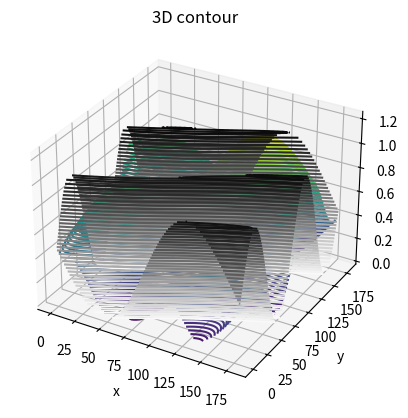

Write the Python code that produced this figure.
import numpy as np
from scipy.optimize import minimize, curve_fit
import matplotlib.pyplot as plt
from time import sleep

def qwp(fast_axis_angle = 90, piecewise = False):
    rad_angle = np.radians(fast_axis_angle)
    complex_factor = np.exp(complex(-1j * np.pi / 4))
    c = np.cos(rad_angle)
    s = np.sin(rad_angle)
    mat = np.array([[c**2 + 1j*s**2, (1-1j)*s*c],
                        [(1-1j)*s*c, s**2+1j*c**2]])
    matrix = mat.astype(complex)
    matrix *= complex_factor
    if not piecewise:
        return matrix
    else:
        return matrix[0][0], matrix[0][1], matrix[1][0], matrix[1][1]

def hwp(fast_axis_angle = 90, piecewise = False):
    rad_angle = np.radians(fast_axis_angle)
    complex_factor = np.exp(complex(-1j * np.pi / 2))
    c = np.cos(rad_angle)
    s = np.sin(rad_angle)
    mat = np.array([[c**2 - s**2, 2*s*c],
                        [2*s*c, s**2 - c**2]])
    matrix = mat.astype(complex)
    matrix *= complex_factor
    matrix *= complex_factor
    if not piecewise:
        return matrix
    else:
        return matrix[0][0], matrix[0][1], matrix[1][0], matrix[1][1]

def lp(ax_trans = 180, piecewise = False):
    rad_angle = np.radians(ax_trans)
    c = np.cos(rad_angle)
    s = np.sin(rad_angle)
    matrix = np.array([[c ** 2, c * s],
                       [c*s, s ** 2]])
    if not piecewise:
        return matrix
    else:
        return matrix[0][0], matrix[0][1], matrix[1][0], matrix[1][1]

def gen_phi(default = False):
    if not default:
        phi_x = np.random.rand(1) * np.pi/2
        phi_y = np.random.rand(1) * np.pi/2
    return phi_x, phi_y
def gen_state(default = False, phi_x = None, phi_y = None):
    REAL_STATE = np.array([1,0])

    if phi_x is None or phi_y is None:
        phi_x = np.random.rand(1) * np.pi/2
        phi_y = np.random.rand(1) * np.pi/2

    cx = np.cos(phi_x)
    sx = np.sin(phi_x)

    cy = np.cos(phi_y)
    sy = np.sin(phi_y)


    input_state = [cx - 1j*sx, cy - 1j*sy]
    if default:
        return REAL_STATE
    else:
        input_state /= np.linalg.norm(input_state)
        return input_state

def gen_secrets():
    phi_x, phi_y = gen_phi()
    return phi_x, phi_y, np.random.rand(1)*90
def move_and_measure(phi_x, phi_y, rand_axis, range, steps, a = 90, b = 0):
    q_ang = np.concatenate((( np.linspace(a, a+range, steps)), (np.linspace(a+range, a, steps ))))
    h_ang = np.concatenate((((np.linspace(b, b+range, steps)), (np.linspace(b+range, b+2*range, steps)))))
    measurements = []
    for q,h in zip(q_ang, h_ang):
            measurements.append(np.sum(measure(q_ang=q, h_ang=h, ax_trans= rand_axis, phi_x=phi_x, phi_y = phi_y)
                            ))

    return q_ang, h_ang, measurements

def measure(q_ang = 45, h_ang = 100, ax_trans = 75, phi_x = None, phi_y = None):
    qwp00, qwp01, qwp10, qwp11 = qwp(fast_axis_angle=q_ang, piecewise=True)
    hwp00, hwp01, hwp10, hwp11 = hwp(fast_axis_angle=h_ang, piecewise=True)
    lp00,  lp01, lp10, lp11 = lp(ax_trans=ax_trans,piecewise=True)
    input_state = gen_state(phi_x=phi_x, phi_y = phi_y)

    A_p = qwp00*input_state[0] + qwp01*input_state[1]
    B_p = qwp10*input_state[0] + qwp11*input_state[1]
    A_pp = hwp00*A_p + hwp01*B_p
    B_pp = hwp10*A_p + hwp11*B_p
    state_lp1 = lp00 * A_pp + lp01 * B_pp
    state_lp2 = lp10 * A_pp + lp11 * B_pp
    value = np.sqrt(abs(state_lp1**2 + state_lp2)**2)

    return value

def objective_func(x, args):
    print(x)
    ax_trans = x[0]
    phi_x = x[1]
    phi_y = x[2]
    q_ang = args[0]
    h_ang = args[1]
    measurements = args[2]
    error = 0
    #rint(args)
    for q, h, measurement in zip(q_ang, h_ang, measurements):
        error += np.sum(measure(q_ang=q, h_ang =h, ax_trans=ax_trans,phi_x = phi_x, phi_y = phi_y)-measurement)
    return error*1000

phi_x, phi_y, rand_axis = gen_secrets()
print(phi_x, phi_y, rand_axis)
q_ang, h_ang, measurements = move_and_measure(phi_x=phi_x, phi_y = phi_y, rand_axis=rand_axis, range = 20, steps = 10000)

initial_guess = np.random.rand(3)*np.pi -np.pi/2
#print(initial_guess)
args = [[],[],[]]
args[0].append(q_ang)
args[1].append(h_ang)
args[2].append(measurements)
#print(args)
initial_guess[2] = 70
bounds = [(-1*np.pi/2,np.pi/2), (0,np.pi), (-1*np.pi/2,np.pi/2)]
result = minimize(objective_func, x0 = initial_guess, args=args, bounds=bounds, method='Nelder-Mead', tol = 1e6,
                  options={"maxit":1e20})
print(result)
x = result.x

phi_x1, phi_y1,ax_trans,  = x

predicted_state = gen_state(default=False, phi_x=phi_x, phi_y= phi_y)
print(predicted_state)
q = np.linspace(0,180, 100)
h = np.linspace(0,180, 100)
X, Y = np.meshgrid(q,h)

Z = measure(q_ang = X, h_ang = Y, phi_x=phi_x, phi_y=phi_y, ax_trans=rand_axis)
Z1 = measure(q_ang = X, h_ang = Y, phi_x=phi_x1, phi_y=phi_y1, ax_trans=ax_trans)
fig = plt.figure()
ax = plt.axes(projection='3d')
ax.contour3D(X, Y, Z1, 50, cmap='binary')
ax.contour3D(X, Y, Z, 50,)
ax.set_xlabel('x')
ax.set_ylabel('y')
ax.set_zlabel('z')
ax.set_title('3D contour')
plt.show()